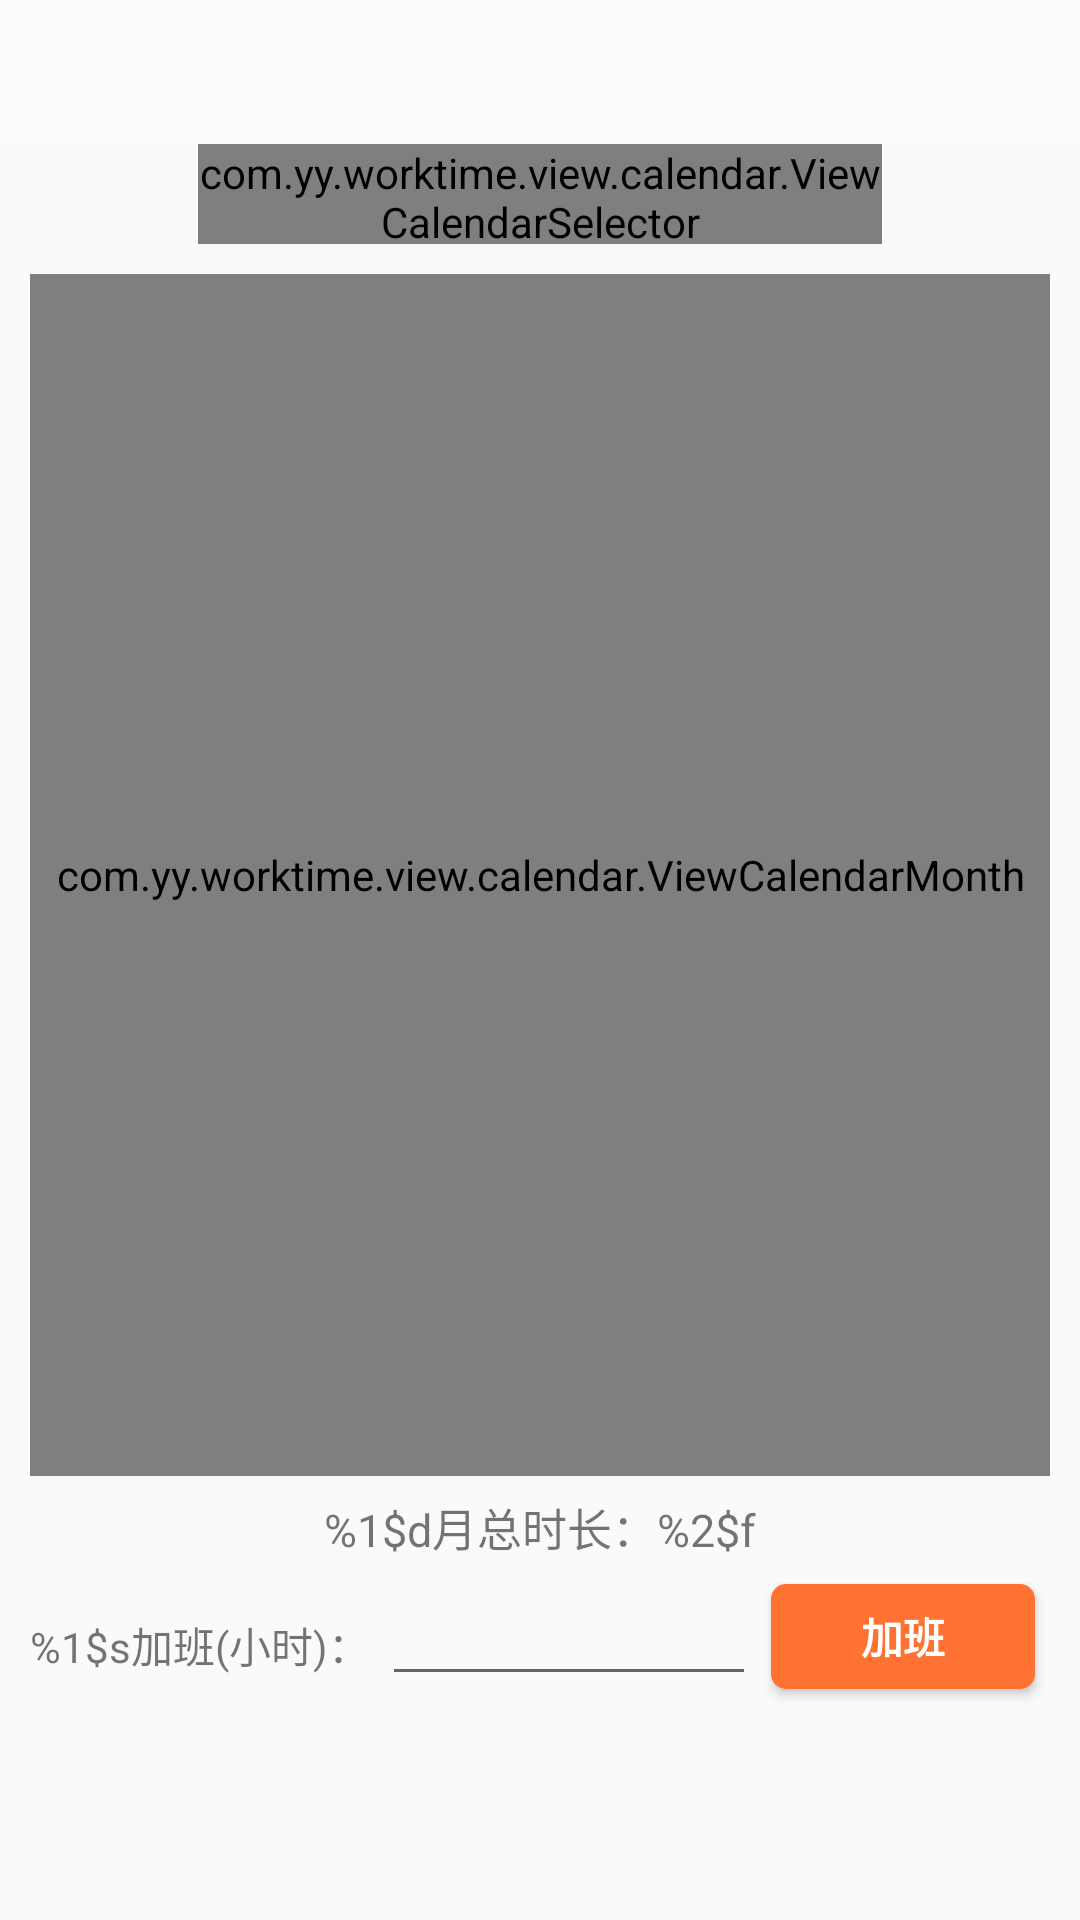

Write the Android layout XML for this screen, with the resource values it uses.
<!-- AndroidManifest.xml: application theme AppTheme -->
<!-- res/layout/fragment_calendar_month.xml -->
<?xml version="1.0" encoding="utf-8"?>
<LinearLayout xmlns:android="http://schemas.android.com/apk/res/android"
    xmlns:app="http://schemas.android.com/apk/res-auto"
    android:layout_width="match_parent"
    android:layout_height="match_parent"
    android:orientation="vertical">

    <include layout="@layout/base_title_bar" />

    <android.support.v4.widget.NestedScrollView
        android:layout_width="match_parent"
        android:layout_height="match_parent"
        android:fillViewport="true">

        <LinearLayout
            android:layout_width="match_parent"
            android:layout_height="match_parent"
            android:orientation="vertical">

            <RelativeLayout
                android:layout_width="match_parent"
                android:layout_height="0dp"
                android:layout_weight="1"
                android:paddingEnd="10dp"
                android:paddingStart="10dp">

                <com.yy.worktime.view.calendar.ViewCalendarSelector
                    android:id="@+id/calendar_month_selector"
                    style="@style/calendar_selector"
                    android:layout_width="match_parent"
                    android:layout_height="match_parent"
                    android:layout_marginLeft="@dimen/base_56"
                    android:layout_marginRight="@dimen/base_56"
                    app:calendarMode="month" />
            </RelativeLayout>

            <RelativeLayout
                android:layout_width="match_parent"
                android:layout_height="0dp"
                android:layout_marginTop="10dp"
                android:layout_weight="12">


                <com.yy.worktime.view.calendar.ViewCalendarMonth
                    android:id="@+id/calendar_month_calendar"
                    style="@style/calendar_week"
                    android:layout_width="match_parent"
                    android:layout_height="match_parent"
                    android:layout_marginLeft="@dimen/base_10"
                    android:layout_marginRight="@dimen/base_10" />
            </RelativeLayout>

            


            <LinearLayout
                android:layout_width="match_parent"
                android:layout_height="wrap_content"
                android:layout_marginTop="@dimen/base_6"
                android:layout_weight="1"
                android:orientation="vertical">


                <TextView
                    android:id="@+id/tv_month_total_extend_time"
                    android:layout_width="match_parent"
                    android:layout_height="wrap_content"
                    android:layout_marginBottom="@dimen/base_4"
                    android:gravity="center"
                    android:textSize="@dimen/base_15"
                    android:text="@string/month_total_extend_time" />

                <Button
                    android:id="@+id/btn_today_extend_time"
                    style="@style/button_main"
                    android:layout_width="match_parent"
                    android:layout_gravity="center_horizontal"
                    android:layout_marginBottom="@dimen/base_7"
                    android:layout_marginTop="@dimen/base_7"
                    android:layout_marginLeft="@dimen/base_65"
                    android:layout_marginRight="@dimen/base_65"
                    android:gravity="center"
                    android:text="@string/today_extend_time"
                    android:visibility="gone"/>

                <RelativeLayout
                    android:layout_width="match_parent"
                    android:layout_height="wrap_content"
                    android:paddingEnd="@dimen/base_10"
                    android:paddingStart="@dimen/base_10">

                    <TextView
                        android:id="@+id/tv_extend_time_label"
                        android:layout_width="wrap_content"
                        android:layout_height="wrap_content"
                        android:layout_alignParentStart="true"
                        android:layout_centerVertical="true"
                        android:layout_marginRight="@dimen/base_4"
                        android:gravity="left"
                        android:text="@string/extent_time_label" />

                    <Button
                        android:id="@+id/btn_commit_extend_time"
                        style="@style/button_main"
                        android:layout_width="wrap_content"
                        android:layout_alignParentEnd="true"
                        android:layout_marginBottom="10dp"
                        android:layout_marginLeft="@dimen/base_5"
                        android:layout_marginRight="@dimen/base_5"
                        android:layout_marginTop="@dimen/base_4"
                        android:text="@string/commit" />

                    <EditText
                        android:id="@+id/ed_extend_time"
                        android:layout_width="wrap_content"
                        android:layout_height="wrap_content"
                        android:layout_toStartOf="@id/btn_commit_extend_time"
                        android:layout_toEndOf="@id/tv_extend_time_label"
                        android:gravity="center"
                        android:inputType="number|numberDecimal"
                        android:lines="1" />
                </RelativeLayout>



            </LinearLayout>


            <View
                android:layout_width="wrap_content"
                android:layout_height="0dp"
                android:layout_weight="1" />


        </LinearLayout>


    </android.support.v4.widget.NestedScrollView>

</LinearLayout>
<!-- res/layout/base_title_bar.xml (included above) -->
<?xml version="1.0" encoding="utf-8"?>
<RelativeLayout xmlns:android="http://schemas.android.com/apk/res/android"
    android:id="@+id/normal_title_bar"
    android:layout_width="fill_parent"
    android:layout_height="@dimen/multiplex_title_bar_height"
    android:background="@drawable/title_bar_bg">

    <TextView
        android:id="@+id/main_toolbar_title"
        style="@style/textview_toolbar"
        android:layout_width="match_parent"
        android:layout_height="match_parent"
        android:gravity="center"
        android:textStyle="bold" />

    <ImageView
        android:id="@+id/main_toolbar_action1"
        android:layout_width="wrap_content"
        android:layout_height="match_parent"
        android:layout_alignParentStart="true"
        android:adjustViewBounds="true"
        android:contentDescription="@null" />

    <ImageView
        android:id="@+id/main_toolbar_action2"
        android:layout_width="wrap_content"
        android:layout_height="match_parent"
        android:layout_alignParentEnd="true"
        android:adjustViewBounds="true"
        android:contentDescription="@null"
        android:cropToPadding="false" />
</RelativeLayout>
<!-- resources referenced by this layout -->
<resources>
  <dimen name="base_10">10dp</dimen>
  <dimen name="base_15">15dp</dimen>
  <dimen name="base_4">4dp</dimen>
  <dimen name="base_5">5dp</dimen>
  <dimen name="base_56">56dp</dimen>
  <dimen name="base_6">6dp</dimen>
  <dimen name="base_65">65dp</dimen>
  <dimen name="base_7">7dp</dimen>
  <dimen name="multiplex_title_bar_height">48.0dip</dimen>
  <string name="commit">加班</string>
  <string name="extent_time_label" formatted="false">%1$s加班(小时)：</string>
  <string name="month_total_extend_time">%1$d月总时长：%2$f</string>
  <string name="today_extend_time">今天加班</string>
  <style name="button_main">
          <item name="android:layout_height">@dimen/base_35</item>
          <item name="android:textColor">@color/color_white</item>
          <item name="android:textSize">14sp</item>
          <item name="android:textStyle">bold</item>
          <item name="android:background">@drawable/main_button_background</item>
          <item name="android:textAllCaps">false</item>
          <item name="android:paddingTop">0dp</item>
          <item name="android:paddingBottom">0dp</item>
          <item name="android:gravity">center</item>
      </style>
  <style name="calendar_selector">
          <item name="android:textColor">@color/color_orange_main</item>
          <item name="android:textSize">18sp</item>
          <item name="android:textStyle">bold</item>
          <item name="exceedColor">@color/color_gray_deep</item>
          <item name="todayColor">@color/color_orange_main</item>
      </style>
  <style name="calendar_week">
          <item name="android:textColor">@color/color_gray_deep</item>
          <item name="android:textSize">16sp</item>
          <item name="android:textStyle">bold</item>
          <item name="exceedColor">@color/color_gray_light</item>
          <item name="focusBackgroundColor">@color/color_gray</item>
          <item name="todayBackgroundColor">@color/color_orange_main</item>
          <item name="focusColor">@color/color_white</item>
          <item name="todayColor">@color/color_white</item>
          <item name="weekNameColor">@color/color_orange_main</item>
      </style>
  <style name="textview_toolbar">
          <item name="android:textColor">@color/color_orange_main</item>
          <item name="android:textSize">20sp</item>
          <item name="android:textStyle">bold</item>
      </style>
  <style name="AppTheme" parent="Theme.AppCompat.Light.DarkActionBar">
          
          <item name="colorPrimary">@color/colorPrimary</item>
          <item name="colorPrimaryDark">@color/colorPrimaryDark</item>
          <item name="colorAccent">@color/colorAccent</item>
      </style>
  <dimen name="base_35">35dp</dimen>
  <color name="color_white">#FFFFFF</color>
  <!-- drawable main_button_background (drawable) -->
  <selector xmlns:android="http://schemas.android.com/apk/res/android">
      <item android:state_enabled="false">
          <shape >
              <corners android:radius="5dip" />
              <solid android:color="@color/color_gray_deep" />
          </shape>
      </item>
      <item android:state_pressed="true">
          <shape >
              <corners android:radius="5dip" />
              <solid android:color="@color/color_orange_gold" />
          </shape>
      </item>
      <item android:state_focused="true">
          <shape>
              <corners android:radius="5dip" />
              <solid android:color="@color/color_orange_main" />
          </shape>
      </item>
      <item>
          <shape >
              <corners android:radius="5dip" />
              <solid android:color="@color/color_orange_main" />
          </shape>
      </item>
  </selector>
  <color name="color_orange_main">#FF7231</color>
  <color name="color_gray_deep">#404040</color>
  <color name="color_gray_light">#CCCCCC</color>
  <color name="color_gray">#808080</color>
  <color name="colorPrimary">#3F51B5</color>
  <color name="colorPrimaryDark">#303F9F</color>
  <color name="colorAccent">#FF4081</color>
  <color name="color_orange_gold">#FFD700</color>
</resources>
